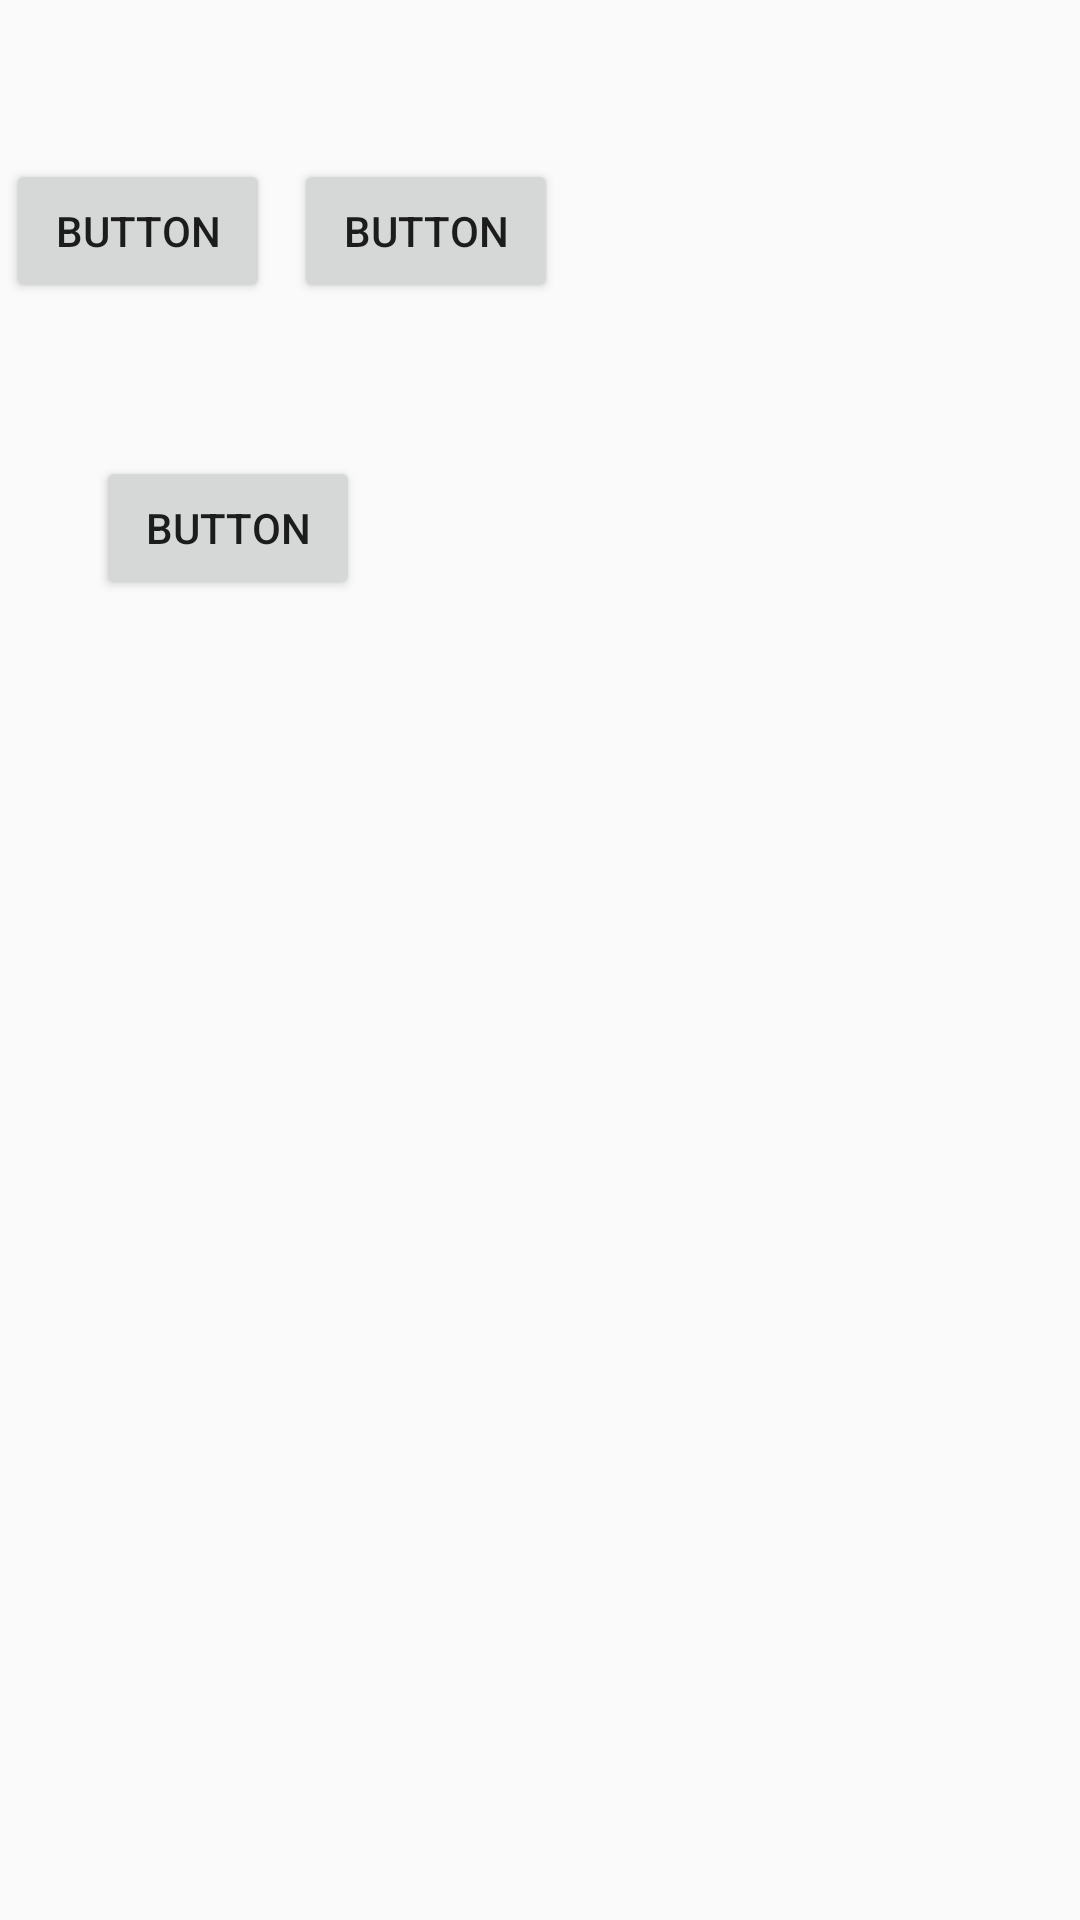

This screen was rendered from an Android layout file. Write that file and the resources it references.
<!-- AndroidManifest.xml: application theme AppTheme -->
<!-- res/layout/activity_test.xml -->
<?xml version="1.0" encoding="utf-8"?>
<android.support.constraint.ConstraintLayout xmlns:android="http://schemas.android.com/apk/res/android"
    xmlns:app="http://schemas.android.com/apk/res-auto"
    xmlns:tools="http://schemas.android.com/tools"
    android:layout_width="match_parent"
    android:layout_height="match_parent"
    tools:context="studio.bowman.gamblegame.test">

    <include
        layout="@layout/activity_test2" />

</android.support.constraint.ConstraintLayout>
<!-- res/layout/activity_test2.xml (included above) -->
<?xml version="1.0" encoding="utf-8"?>
<android.support.constraint.ConstraintLayout xmlns:android="http://schemas.android.com/apk/res/android"
    xmlns:app="http://schemas.android.com/apk/res-auto"
    xmlns:tools="http://schemas.android.com/tools"
    android:layout_width="wrap_content"
    android:layout_height="wrap_content"
    android:id="@+id/test2"
    tools:context="studio.bowman.gamblegame.test2">

    <Button
        android:id="@+id/button"
        android:layout_width="wrap_content"
        android:layout_height="wrap_content"
        android:text="Button"
        tools:layout_constraintTop_creator="1"
        android:layout_marginStart="32dp"
        android:layout_marginTop="152dp"
        tools:layout_constraintLeft_creator="1"
        app:layout_constraintLeft_toLeftOf="parent"
        app:layout_constraintTop_toTopOf="parent"
        android:layout_marginLeft="32dp" />

    <Button
        android:id="@+id/button3"
        android:layout_width="wrap_content"
        android:layout_height="wrap_content"
        android:text="Button"
        tools:layout_constraintTop_creator="1"
        tools:layout_constraintBottom_creator="1"
        app:layout_constraintBottom_toTopOf="@+id/button"
        android:layout_marginStart="8dp"
        android:layout_marginTop="53dp"
        tools:layout_constraintLeft_creator="1"
        android:layout_marginBottom="51dp"
        app:layout_constraintTop_toTopOf="parent"
        app:layout_constraintLeft_toRightOf="@+id/button2"
        android:layout_marginLeft="8dp" />

    <Button
        android:id="@+id/button2"
        android:layout_width="wrap_content"
        android:layout_height="wrap_content"
        android:text="Button"
        android:layout_marginStart="2dp"
        app:layout_constraintBaseline_toBaselineOf="@+id/button3"
        tools:layout_constraintBaseline_creator="1"
        tools:layout_constraintLeft_creator="1"
        app:layout_constraintLeft_toLeftOf="parent"
        android:layout_marginLeft="2dp" />
</android.support.constraint.ConstraintLayout>
<!-- resources referenced by this layout -->
<resources>
  <style name="AppTheme" parent="Theme.AppCompat.Light.NoActionBar">
          
          <item name="colorPrimary">@color/colorPrimary</item>
          <item name="colorPrimaryDark">@color/colorPrimaryDark</item>
          <item name="colorAccent">@color/colorAccent</item>
      </style>
  <color name="colorPrimary">#000000</color>
  <color name="colorPrimaryDark">#000000</color>
  <color name="colorAccent">#000000</color>
</resources>
